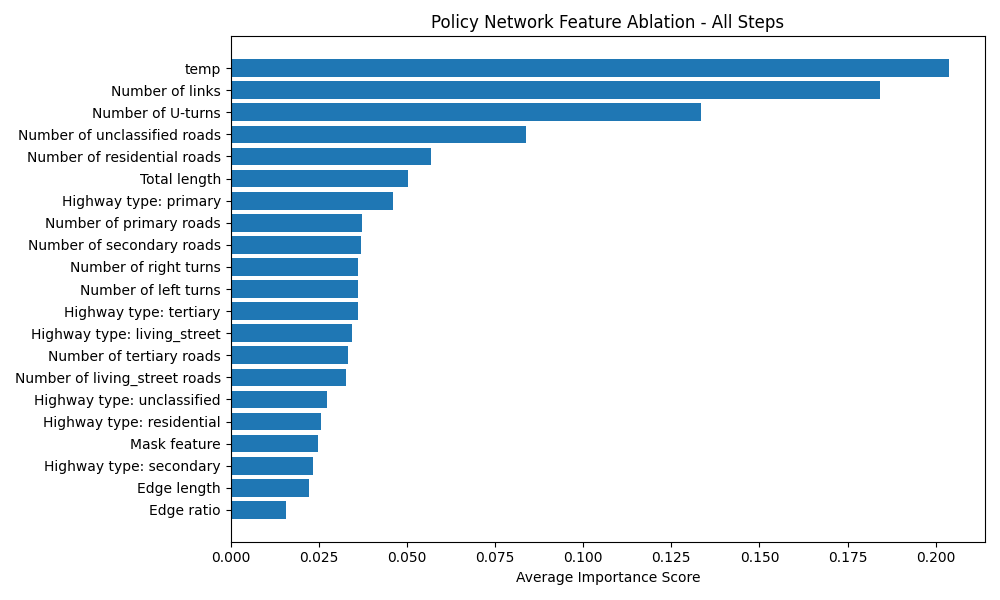

The file beside this chart, header and first rows:
Feature, Importance Score
temp, 0.2038
Number of links, 0.1843
Number of U-turns, 0.1334
Number of unclassified roads, 0.08368
Number of residential roads, 0.05691
Total length, 0.05021
Highway type: primary, 0.04619
Number of primary roads, 0.03737
Number of secondary roads, 0.03695
Number of right turns, 0.03608
Number of left turns, 0.03607
Highway type: tertiary, 0.03604
Highway type: living_street, 0.03448
Number of tertiary roads, 0.03342
Number of living_street roads, 0.03271
Highway type: unclassified, 0.02729
Highway type: residential, 0.02571
Mask feature, 0.02469
Highway type: secondary, 0.02353
Edge length, 0.02232
Edge ratio, 0.01568
